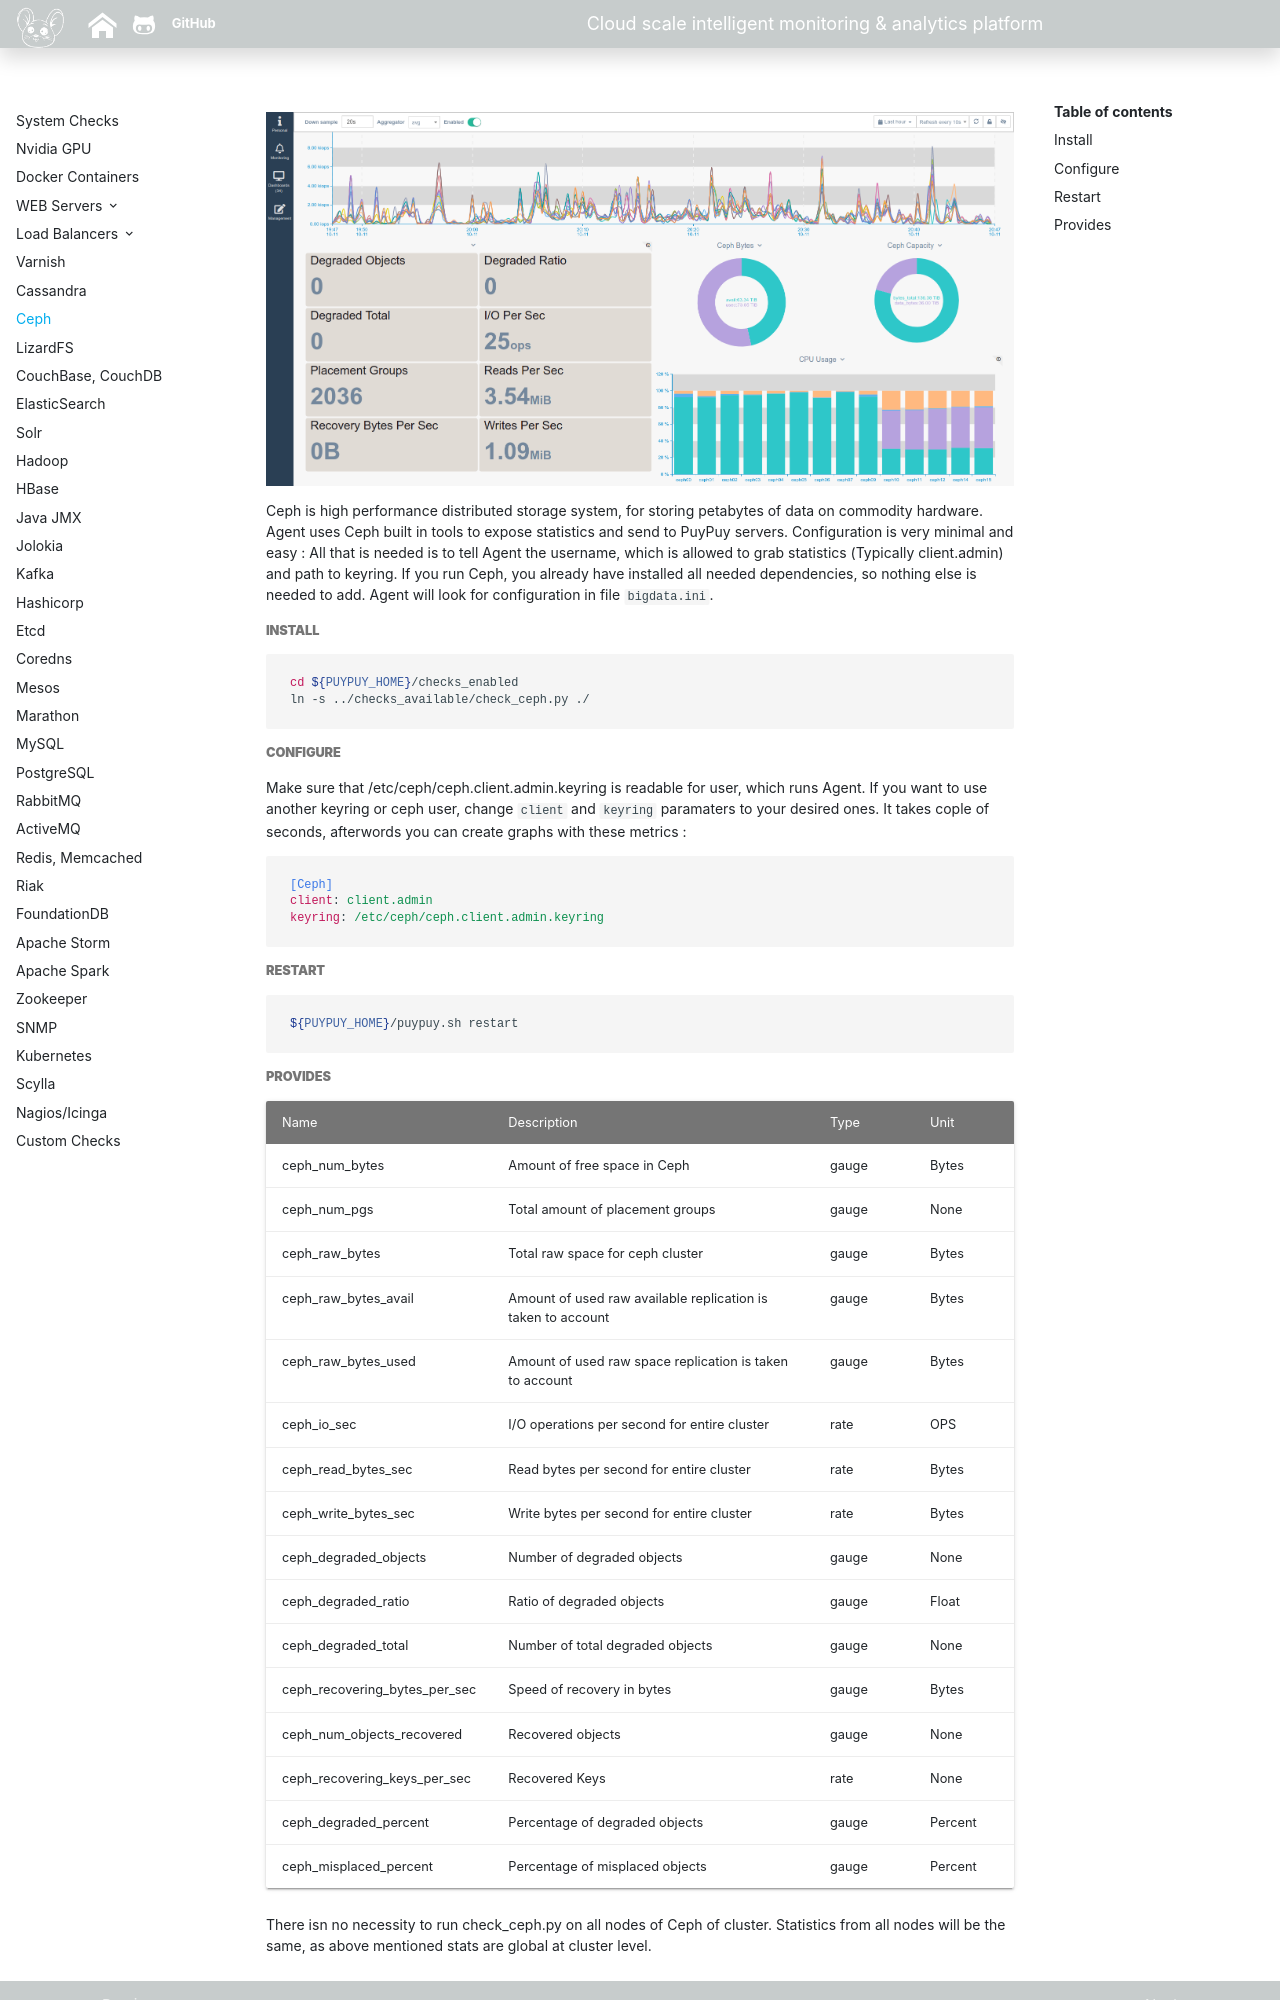

repository: sadoyan/puypuydocs · page: agent/ceph/index.html · generator: mkdocs

![Ceph](../images/ceph.png)

Ceph is high performance distributed storage system, for storing petabytes of data on commodity hardware.
Agent uses Ceph built in tools to expose statistics and send to PuyPuy servers. Configuration is very minimal and easy : 
All that is needed is to tell Agent the username, which is allowed to grab statistics (Typically client.admin) and path to keyring. 
If you run Ceph, you already have installed all needed dependencies, so nothing else is needed to add. 
Agent will look for configuration in file `bigdata.ini`. 


##### **Install**

```bash
cd ${PUYPUY_HOME}/checks_enabled
ln -s ../checks_available/check_ceph.py ./
```

##### **Configure**

Make sure that /etc/ceph/ceph.client.admin.keyring is readable for user, which runs Agent.
If you want to use another keyring or ceph user, change `client` and `keyring` paramaters to your desired ones.
It takes cople of seconds, afterwords you can create graphs with these metrics :

```ini
[Ceph]
client: client.admin
keyring: /etc/ceph/ceph.client.admin.keyring
```

##### **Restart**

```bash
${PUYPUY_HOME}/puypuy.sh restart
```
